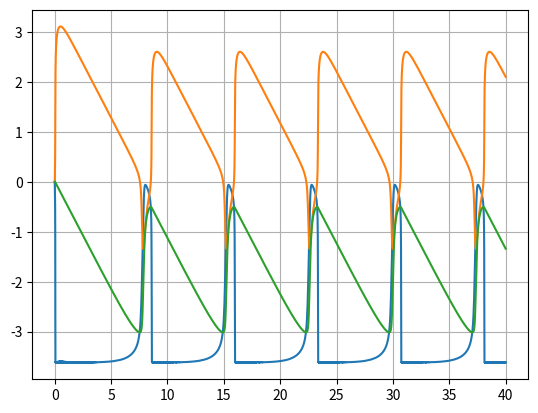

Recreate this plot in Python.
import numpy as np
import matplotlib.pyplot as plt
import scipy.integrate as integ

# Dimensionless parameters
ef=0.00012
e=0.036
f=1
q=0.00024

#packing 3 initial conditions with state of x,y,z into y0
initial_values = [1,1,1]
#Differential equation to be computed wrapped in a function
def Calculate (t,Y):
  x = Y[0]
  y = Y[1]
  z = Y[2]
  dxdt = (q*y - x*y+ x- x*x)*(1/e)
  dydt = (-1*q*y-x*y+f*z)*(1/ef)
  dzdt = x-z
  return [dxdt,dydt,dzdt]

#Computing the values
solution=integ.solve_ivp(Calculate,[0, 40],initial_values,method='RK45', atol=1e-4, rtol=1e-6)
Y=solution.y
timee=solution.t

#Scaling the result obtained for better visualization
xvalnew,yvalnew,zvalnew=[],[],[]
tempp=0
while tempp<len(Y[0]):
    xvalnew.append(np.log10(Y[0][tempp]))
    yvalnew.append(np.log10(Y[1][tempp]))
    zvalnew.append(np.log10(Y[2][tempp]))
    tempp+=1
#Plotting the graph
plt.plot(timee,xvalnew)        #Plotting HBrO2
plt.plot(timee,yvalnew)        #Plotting Br-
plt.plot(timee,zvalnew)        #Plotting Ce4+
plt.grid()
plt.show()
